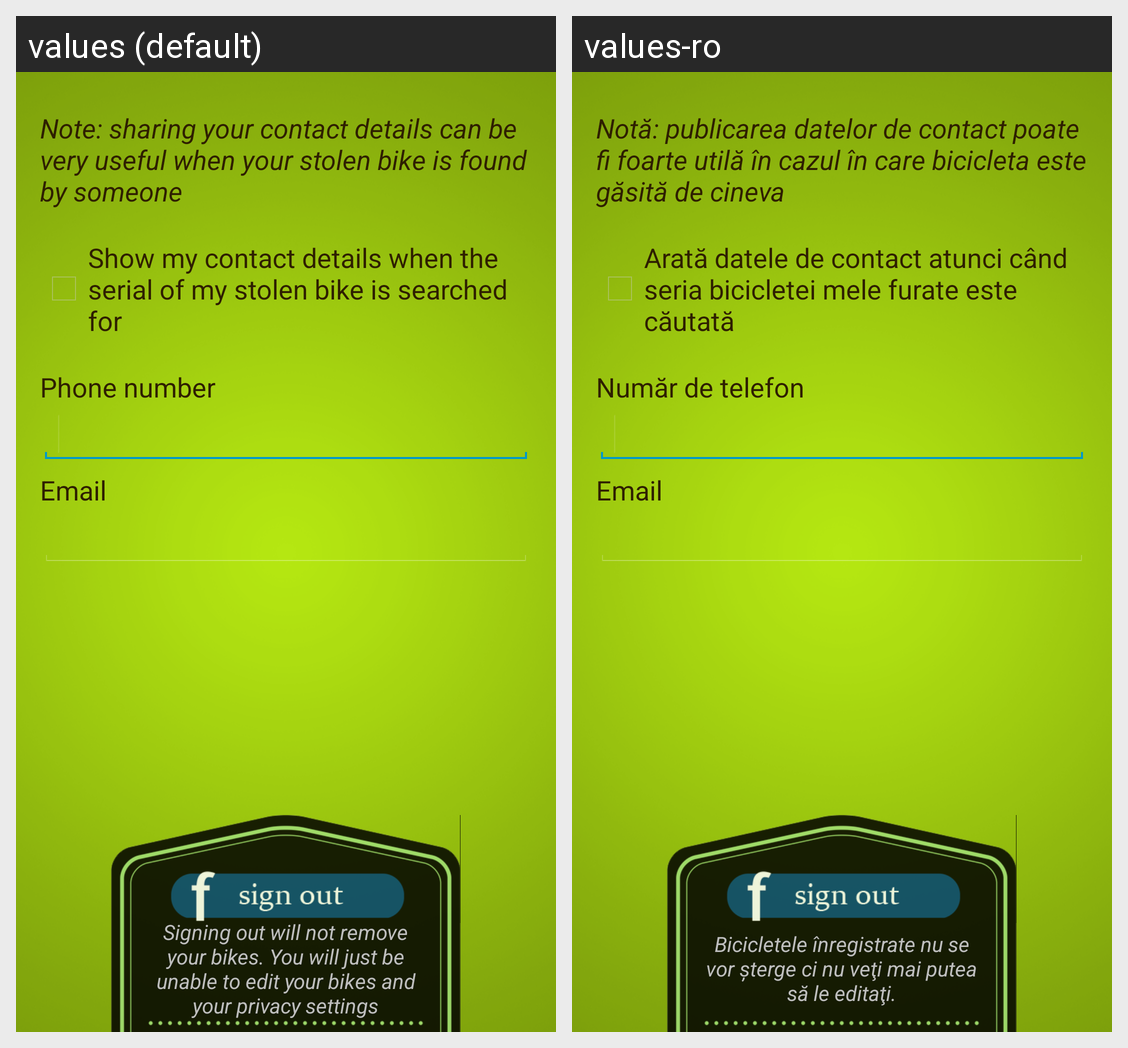

This grid shows one Android layout under two languages. Give, for every string resource on the screen, its name, the default text and each shown locale's text.
Android screen res/layout/activity_user_profile.xml rendered under 2 locales, left to right: values (default), values-ro. Device: Nexus 5 (rendered at 1080×1920; each locale shown at half size, 540×960, under a caption strip naming it); theme android:Theme.Holo.NoActionBar.Fullscreen.
Strings drawn on this screen, with the default value and each locale's value (text and hints the layout hard-codes, and strings that could not be matched under every locale, appear in the picture but are not listed):

msg_note_provide_details
  values: Note: sharing your contact details can be very useful when your stolen bike is found by someone
  values-ro: Notă: publicarea datelor de contact poate fi foarte utilă în cazul în care bicicleta este găsită de cineva

lbl_show_identity
  values: Show my contact details when the serial of my stolen bike is searched for
  values-ro: Arată datele de contact atunci când seria bicicletei mele furate este căutată

lbl_phone_number
  values: Phone number
  values-ro: Număr de telefon

lbl_signout_note
  values: Signing out will not remove your bikes. You will just be unable to edit your bikes and your privacy settings
  values-ro: Bicicletele înregistrate nu se vor şterge ci nu veţi mai putea să le editaţi.
